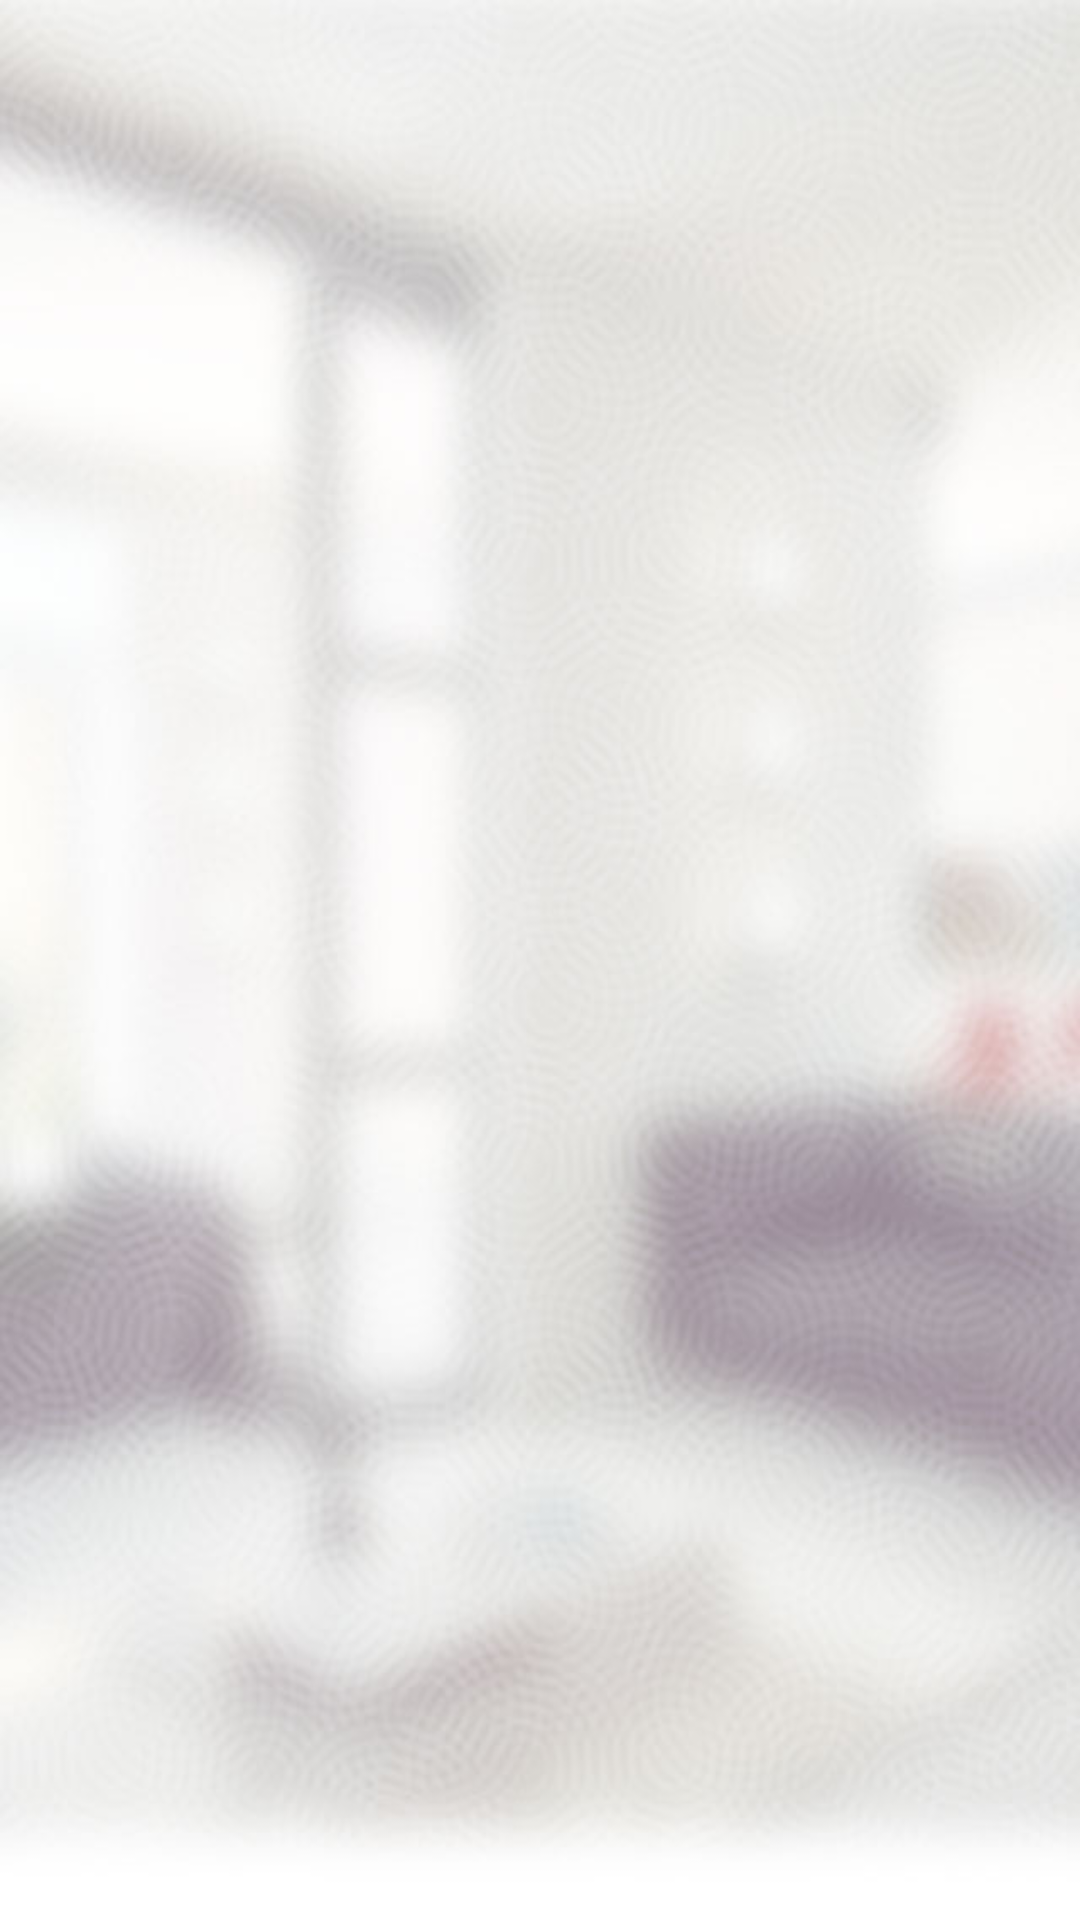

Write the Android layout XML for this screen, with the resource values it uses.
<!-- AndroidManifest.xml: application theme AppLaucherTheme -->
<!-- res/layout/fragment_monitor.xml -->
<?xml version="1.0" encoding="utf-8"?>
<LinearLayout xmlns:android="http://schemas.android.com/apk/res/android"
    android:layout_width="match_parent"
    android:layout_height="match_parent"
    android:background="@drawable/main_activity_bg"
    android:orientation="vertical" >



























    

    


















        

    




        
















    





        
        





















    





        
        

    

</LinearLayout>
<!-- resources referenced by this layout -->
<resources>
  <!-- drawable main_activity_bg: jpg bitmap (drawable-hdpi, 37344 bytes) -->
  <!-- drawable monitor_camera: png bitmap (drawable-hdpi, 88960 bytes) -->
  <!-- drawable monitor_infrared_bg: png bitmap (drawable-hdpi, 840399 bytes) -->
  <!-- drawable monitor_infrared_title_ico: png bitmap (drawable-hdpi, 839908 bytes) -->
  <!-- drawable monitor_smoke_bg: png bitmap (drawable-hdpi, 840364 bytes) -->
  <!-- drawable monitor_smoke_title_ico: png bitmap (drawable-hdpi, 840030 bytes) -->
  <!-- drawable top_bar: png bitmap (drawable-xhdpi, 2828 bytes) -->
  <style name="AppLaucherTheme" parent="@android:style/Theme">  
      	<item name="android:windowNoTitle">true</item>  
  
  
  	
      </style>
</resources>
